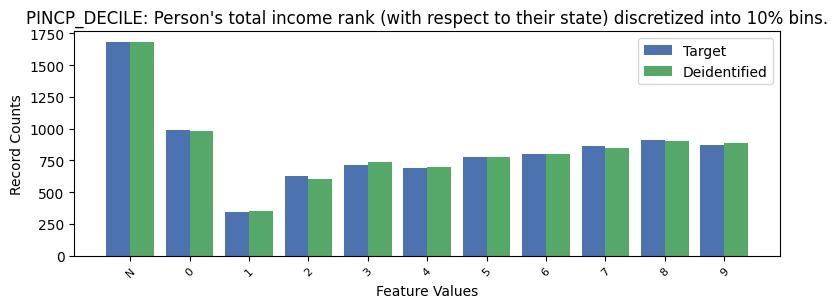

The file beside this chart, header and first rows:
, PINCP_DECILE, count_target, count_deidentified
0, -1, 1682, 1680
1, 0, 990, 984
2, 8, 913, 905
3, 9, 875, 886
4, 7, 863, 847
5, 6, 799, 800
6, 5, 777, 781
7, 3, 713, 734
8, 4, 693, 698
9, 2, 624, 607
10, 1, 347, 354
